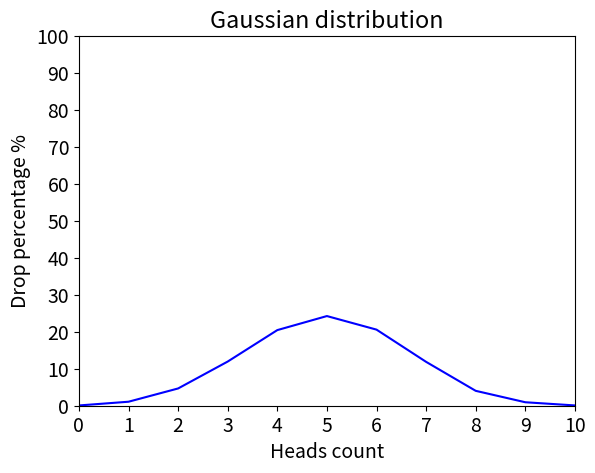

Generate this figure with matplotlib:
import random
import matplotlib as mpl
import matplotlib.pyplot as plt


def flip_coin() -> dict:
    result = {}
    for i in range(10000):
        cnt = 0
        for _ in range(10):
            if random.randint(0, 1):
                cnt += 1
        if cnt in result:
            result[cnt] += 1
        else:
            result[cnt] = 1
    res = sorted(result.items())
    sorted_dict = {}
    for key, value in res:
        sorted_dict[key] = (value / 100)
    return sorted_dict


def draw_gaussian_distribution_graph() -> None:
    gaussian_distribution = flip_coin()
    axis_y = []
    for key, value in gaussian_distribution.items():
        axis_y.append(gaussian_distribution[key])
    dpi = 80
    fig = plt.figure(dpi=dpi, figsize=(512 / dpi, 384 / dpi))
    mpl.rcParams.update({"font.size": 14})
    plt.axis([0, 10, 0, 100])
    plt.title("Gaussian distribution")
    plt.xlabel("Heads count")
    plt.xticks(range(len(gaussian_distribution)))
    plt.ylabel("Drop percentage %")
    plt.yticks([0, 10, 20, 30, 40, 50, 60, 70, 80, 90, 100])
    heads_count = range(len(gaussian_distribution))
    drop_percentage = axis_y
    plt.plot(heads_count, drop_percentage, color="blue", linestyle="solid",
             label="Gaussian distribution")
    fig.savefig("Gaussian distribution.png")


draw_gaussian_distribution_graph()
